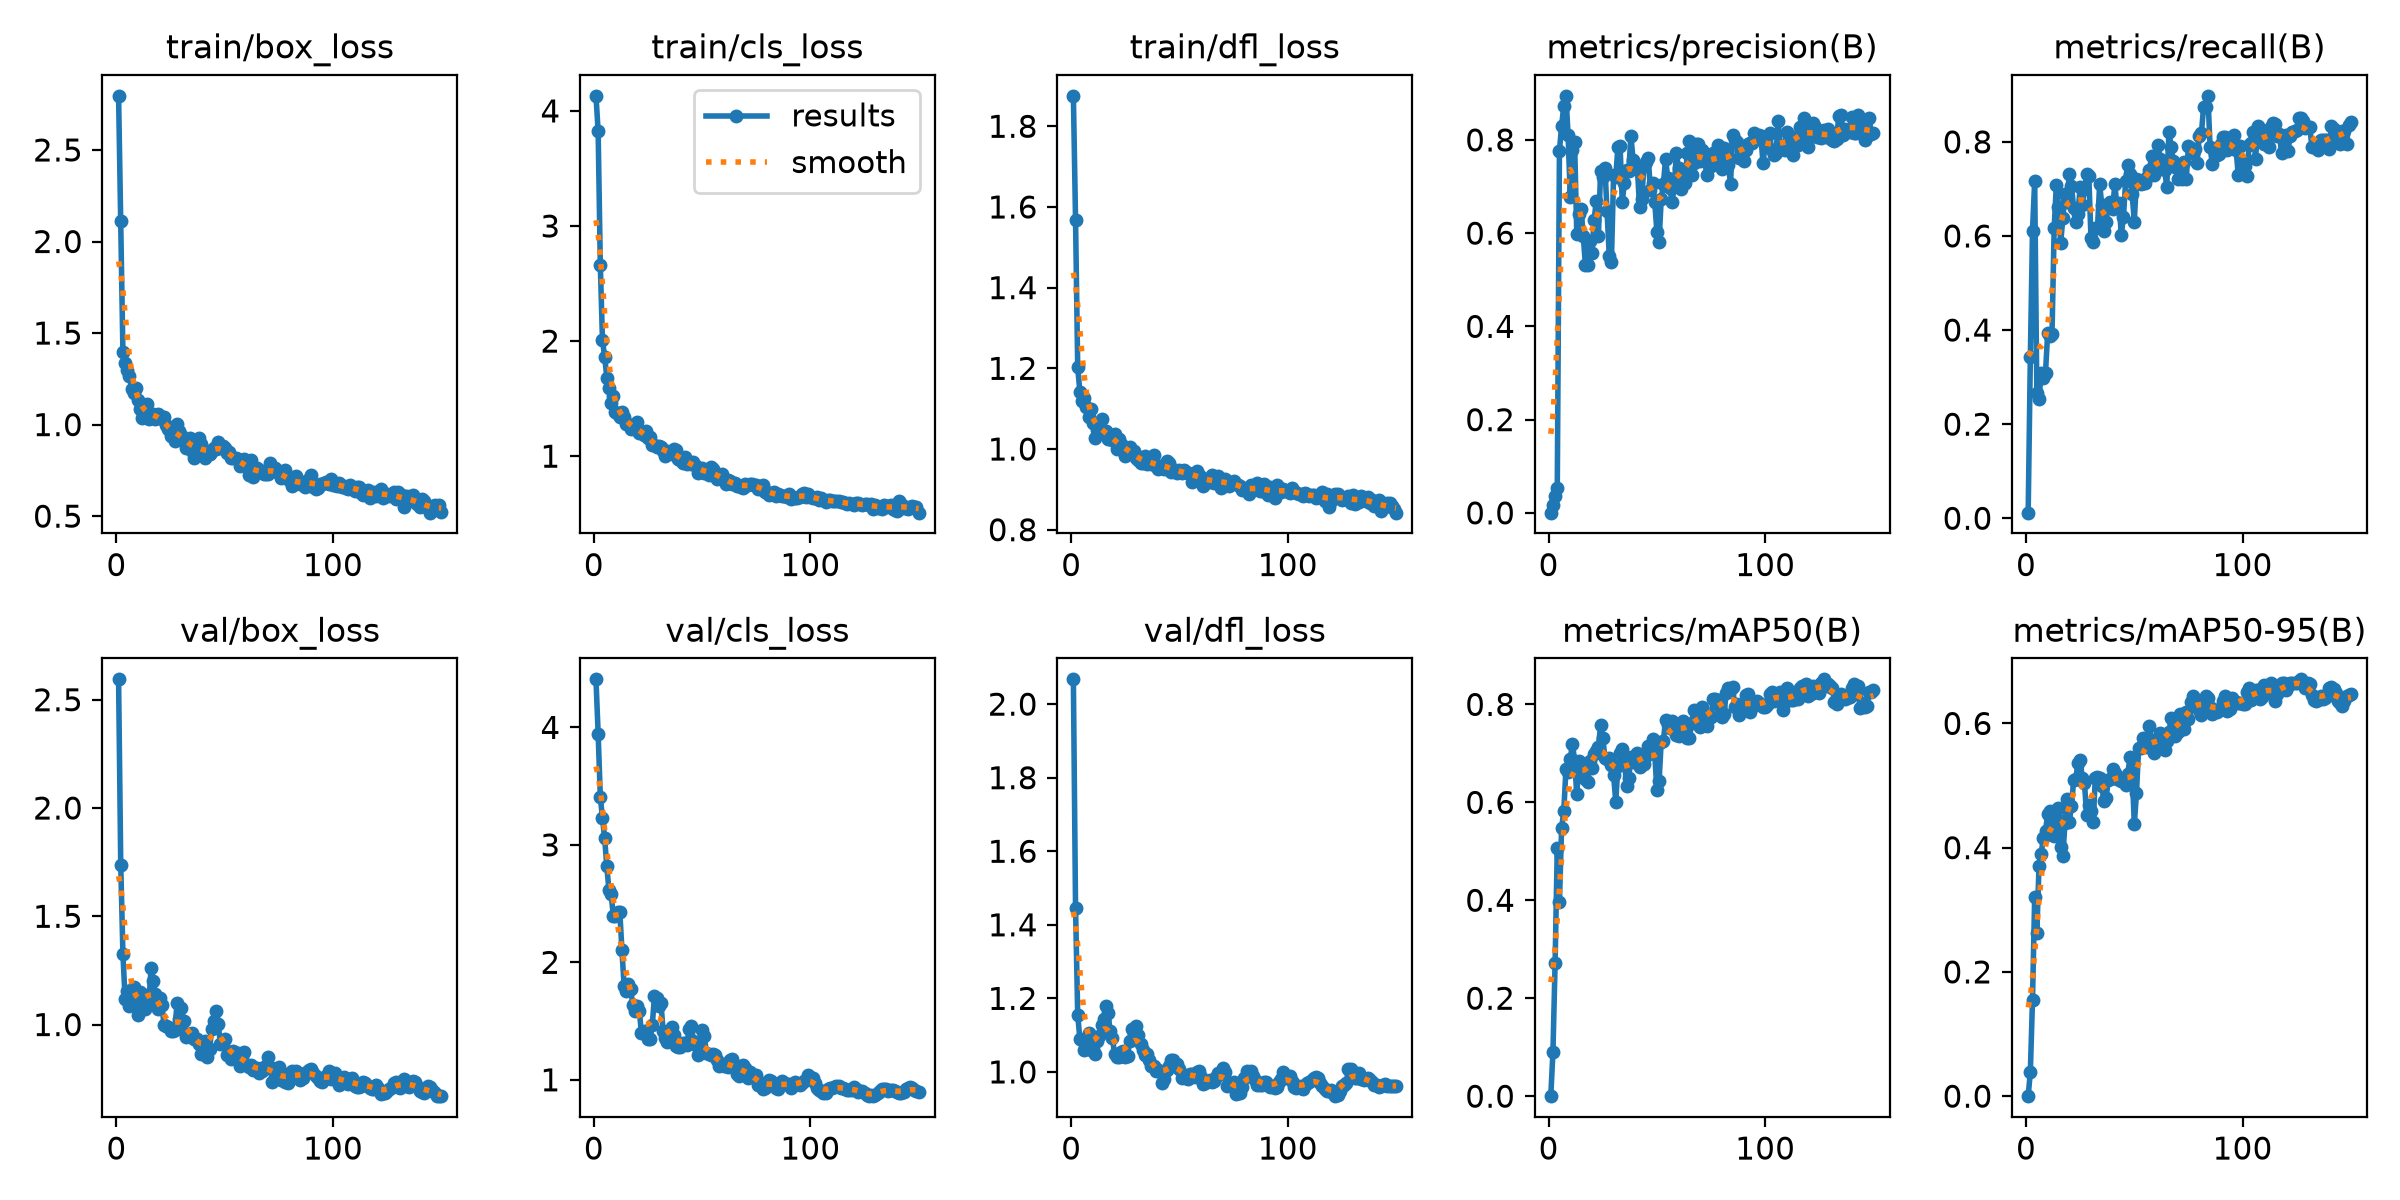

Source data for this figure (header and first rows):
epoch, time, train/box_loss, train/cls_loss, train/dfl_loss, metrics/precision(B), metrics/recall(B), metrics/mAP50(B), metrics/mAP50-95(B), val/box_loss, val/cls_loss, val/dfl_loss, lr/pg0, lr/pg1, lr/pg2
1, 2.314, 2.796, 4.131, 1.875, 0.00044, 0.0119, 2e-05, 1e-05, 2.594, 4.409, 2.067, 6.25e-05, 6.25e-05, 6.25e-05
2, 2.662, 2.113, 3.825, 1.568, 0.01596, 0.343, 0.09032, 0.03944, 1.738, 3.946, 1.446, 0.0001366, 0.0001366, 0.0001366
3, 3.128, 1.396, 2.663, 1.202, 0.03624, 0.6107, 0.2724, 0.1552, 1.327, 3.411, 1.156, 0.0002097, 0.0002097, 0.0002097
4, 3.463, 1.337, 2.007, 1.143, 0.05378, 0.7172, 0.507, 0.3207, 1.12, 3.226, 1.089, 0.0002818, 0.0002818, 0.0002818
5, 3.804, 1.298, 1.866, 1.12, 0.7772, 0.2667, 0.396, 0.2619, 1.153, 3.058, 1.087, 0.0003529, 0.0003529, 0.0003529
6, 4.134, 1.267, 1.683, 1.128, 0.8299, 0.2541, 0.5474, 0.371, 1.085, 2.816, 1.06, 0.0004231, 0.0004231, 0.0004231
7, 4.462, 1.194, 1.592, 1.105, 0.873, 0.3095, 0.5816, 0.39, 1.128, 2.613, 1.074, 0.0004922, 0.0004922, 0.0004922
8, 4.793, 1.171, 1.458, 1.08, 0.8945, 0.2976, 0.6671, 0.4158, 1.173, 2.583, 1.106, 0.0005604, 0.0005604, 0.0005604
9, 5.123, 1.198, 1.522, 1.099, 0.8101, 0.3095, 0.6627, 0.4274, 1.115, 2.393, 1.06, 0.0006275, 0.0006275, 0.0006275
10, 5.446, 1.135, 1.388, 1.065, 0.6778, 0.3943, 0.6885, 0.4535, 1.045, 2.398, 1.063, 0.0006937, 0.0006937, 0.0006937
11, 5.767, 1.083, 1.369, 1.028, 0.7781, 0.3882, 0.7201, 0.4592, 1.152, 2.425, 1.048, 0.0007589, 0.0007589, 0.0007589
12, 6.09, 1.036, 1.342, 1.047, 0.7949, 0.3913, 0.6853, 0.4391, 1.095, 2.431, 1.085, 0.0008231, 0.0008231, 0.0008231
13, 6.408, 1.043, 1.385, 1.052, 0.5989, 0.6158, 0.6161, 0.4181, 1.071, 2.101, 1.097, 0.0008863, 0.0008863, 0.0008863
14, 6.725, 1.113, 1.339, 1.074, 0.6412, 0.7089, 0.6836, 0.45, 1.137, 1.795, 1.128, 0.0009485, 0.0009485, 0.0009485
15, 7.036, 1.033, 1.283, 1.044, 0.6522, 0.6624, 0.6718, 0.4634, 1.102, 1.752, 1.144, 0.00101, 0.00101, 0.00101
16, 7.363, 1.058, 1.277, 1.044, 0.5939, 0.5849, 0.6515, 0.4012, 1.26, 1.813, 1.18, 0.00107, 0.00107, 0.00107
17, 7.676, 1.059, 1.235, 1.025, 0.5307, 0.6374, 0.6478, 0.386, 1.2, 1.77, 1.159, 0.001118, 0.001118, 0.001118
18, 7.994, 1.033, 1.249, 1.026, 0.5323, 0.6898, 0.6425, 0.4403, 1.142, 1.639, 1.111, 0.00111, 0.00111, 0.00111
19, 8.306, 1.06, 1.237, 1.023, 0.5831, 0.6712, 0.6852, 0.4782, 1.073, 1.585, 1.093, 0.001102, 0.001102, 0.001102
20, 8.723, 1.047, 1.3, 1.037, 0.5585, 0.7323, 0.6708, 0.442, 1.122, 1.628, 1.05, 0.001093, 0.001093, 0.001093
21, 9.036, 1.03, 1.203, 0.9993, 0.6281, 0.7069, 0.6991, 0.4665, 1.091, 1.588, 1.04, 0.001085, 0.001085, 0.001085
22, 9.36, 1.04, 1.207, 1.024, 0.6688, 0.6593, 0.7054, 0.5088, 0.9972, 1.398, 1.04, 0.001077, 0.001077, 0.001077
23, 9.672, 0.9989, 1.185, 1.012, 0.5943, 0.629, 0.7128, 0.5111, 0.9948, 1.418, 1.053, 0.001069, 0.001069, 0.001069
24, 9.997, 0.9784, 1.219, 1.008, 0.7338, 0.6461, 0.7572, 0.5364, 0.9865, 1.388, 1.057, 0.00106, 0.00106, 0.00106
25, 10.31, 0.9383, 1.156, 0.9831, 0.7207, 0.7049, 0.7322, 0.5411, 0.9717, 1.35, 1.04, 0.001052, 0.001052, 0.001052
26, 10.63, 0.962, 1.163, 0.9978, 0.7405, 0.6662, 0.6914, 0.5114, 0.9699, 1.35, 1.044, 0.001044, 0.001044, 0.001044
27, 10.94, 0.9083, 1.095, 1.004, 0.6475, 0.6998, 0.6876, 0.5037, 0.9771, 1.465, 1.084, 0.001035, 0.001035, 0.001035
28, 11.26, 1.002, 1.1, 0.9912, 0.5505, 0.7307, 0.6912, 0.4522, 1.099, 1.713, 1.117, 0.001027, 0.001027, 0.001027
29, 11.57, 0.9647, 1.079, 0.9947, 0.5385, 0.7274, 0.6758, 0.4681, 1.027, 1.694, 1.104, 0.001019, 0.001019, 0.001019
30, 11.89, 0.9458, 1.086, 0.9767, 0.724, 0.5951, 0.6553, 0.4586, 1.075, 1.631, 1.125, 0.001011, 0.001011, 0.001011
31, 12.2, 0.9169, 1.083, 0.972, 0.7195, 0.5868, 0.6014, 0.4408, 1.015, 1.654, 1.101, 0.001002, 0.001002, 0.001002
32, 12.51, 0.8729, 1.045, 0.9653, 0.7849, 0.6165, 0.6742, 0.5119, 0.9442, 1.419, 1.077, 0.0009942, 0.0009942, 0.0009942
33, 12.83, 0.9165, 1.004, 0.9664, 0.7863, 0.6165, 0.7001, 0.5142, 0.9551, 1.353, 1.06, 0.000986, 0.000986, 0.000986
34, 13.15, 0.9249, 1.043, 0.9821, 0.6672, 0.7098, 0.7091, 0.5127, 0.9551, 1.321, 1.045, 0.0009778, 0.0009778, 0.0009778
35, 13.47, 0.8545, 1.037, 0.9631, 0.7075, 0.6657, 0.6843, 0.4985, 0.9626, 1.356, 1.05, 0.0009695, 0.0009695, 0.0009695
36, 13.79, 0.82, 1.017, 0.9671, 0.7346, 0.6113, 0.6341, 0.4755, 0.9316, 1.447, 1.032, 0.0009612, 0.0009612, 0.0009612
37, 14.2, 0.8663, 1.06, 0.9623, 0.7326, 0.6304, 0.6499, 0.4807, 0.935, 1.383, 1.016, 0.000953, 0.000953, 0.000953
38, 14.52, 0.9277, 1.054, 0.9847, 0.8087, 0.6689, 0.6933, 0.5088, 0.9082, 1.284, 1.016, 0.0009447, 0.0009447, 0.0009447
39, 14.84, 0.8919, 0.9731, 0.9573, 0.7576, 0.6725, 0.6825, 0.5108, 0.8661, 1.276, 1.002, 0.0009365, 0.0009365, 0.0009365
40, 15.16, 0.8506, 0.9698, 0.9497, 0.7388, 0.6572, 0.6938, 0.5262, 0.8922, 1.283, 1.006, 0.0009283, 0.0009283, 0.0009283
41, 15.47, 0.8185, 0.9436, 0.9568, 0.7385, 0.7098, 0.7016, 0.5205, 0.9247, 1.311, 1.004, 0.00092, 0.00092, 0.00092
42, 15.79, 0.8558, 0.9902, 0.9587, 0.6561, 0.6627, 0.6714, 0.5113, 0.8483, 1.315, 0.9712, 0.0009118, 0.0009118, 0.0009118
43, 16.1, 0.8387, 0.9336, 0.9495, 0.6738, 0.6692, 0.6774, 0.5125, 0.8855, 1.297, 0.9811, 0.0009035, 0.0009035, 0.0009035
44, 16.42, 0.854, 0.9434, 0.97, 0.7431, 0.6017, 0.6793, 0.5075, 0.9777, 1.433, 1.006, 0.0008952, 0.0008952, 0.0008952
45, 16.73, 0.8737, 0.9357, 0.9662, 0.753, 0.6406, 0.6949, 0.5078, 1.017, 1.454, 1.017, 0.000887, 0.000887, 0.000887
46, 17.05, 0.8688, 0.9499, 0.9441, 0.7611, 0.7172, 0.7151, 0.5006, 1.064, 1.334, 1.033, 0.0008787, 0.0008787, 0.0008787
47, 17.36, 0.9062, 0.9106, 0.9458, 0.6934, 0.751, 0.7111, 0.5179, 1.003, 1.292, 1.033, 0.0008705, 0.0008705, 0.0008705
48, 17.68, 0.8701, 0.8502, 0.9486, 0.7073, 0.7316, 0.7291, 0.5461, 0.912, 1.212, 1.019, 0.0008622, 0.0008622, 0.0008622
49, 17.99, 0.8829, 0.8701, 0.9399, 0.6671, 0.6895, 0.6986, 0.5263, 0.9132, 1.227, 1.02, 0.000854, 0.000854, 0.000854
50, 18.31, 0.8709, 0.896, 0.948, 0.6028, 0.6306, 0.6254, 0.4378, 0.931, 1.427, 1.008, 0.0008458, 0.0008458, 0.0008458
51, 18.62, 0.8429, 0.8497, 0.9409, 0.5819, 0.7211, 0.6429, 0.4874, 0.8576, 1.374, 0.9846, 0.0008375, 0.0008375, 0.0008375
52, 18.94, 0.8523, 0.8644, 0.947, 0.6734, 0.7185, 0.724, 0.5606, 0.8749, 1.231, 0.9906, 0.0008293, 0.0008293, 0.0008293
53, 19.35, 0.8184, 0.8377, 0.944, 0.7049, 0.7112, 0.7256, 0.5603, 0.8396, 1.219, 0.9835, 0.000821, 0.000821, 0.000821
54, 19.67, 0.8163, 0.9022, 0.9413, 0.7601, 0.7124, 0.7691, 0.5764, 0.8775, 1.212, 0.9803, 0.0008127, 0.0008127, 0.0008127
55, 19.99, 0.8166, 0.8887, 0.9383, 0.7183, 0.7129, 0.7587, 0.5663, 0.8675, 1.22, 0.995, 0.0008045, 0.0008045, 0.0008045
56, 20.31, 0.8098, 0.8319, 0.9171, 0.6961, 0.7258, 0.7518, 0.5618, 0.8664, 1.212, 0.9946, 0.0007962, 0.0007962, 0.0007962
57, 20.62, 0.7724, 0.8043, 0.9405, 0.6661, 0.7405, 0.7664, 0.5966, 0.8066, 1.167, 0.9865, 0.000788, 0.000788, 0.000788
58, 20.94, 0.7898, 0.8248, 0.9459, 0.6988, 0.7693, 0.7628, 0.5669, 0.8515, 1.115, 0.9996, 0.0007797, 0.0007797, 0.0007797
59, 21.25, 0.8122, 0.847, 0.935, 0.7714, 0.7297, 0.7382, 0.5517, 0.8754, 1.139, 1.002, 0.0007715, 0.0007715, 0.0007715
60, 21.57, 0.7723, 0.8007, 0.93, 0.7388, 0.7539, 0.7349, 0.5663, 0.813, 1.118, 0.9852, 0.0007633, 0.0007633, 0.0007633
... 90 more rows
